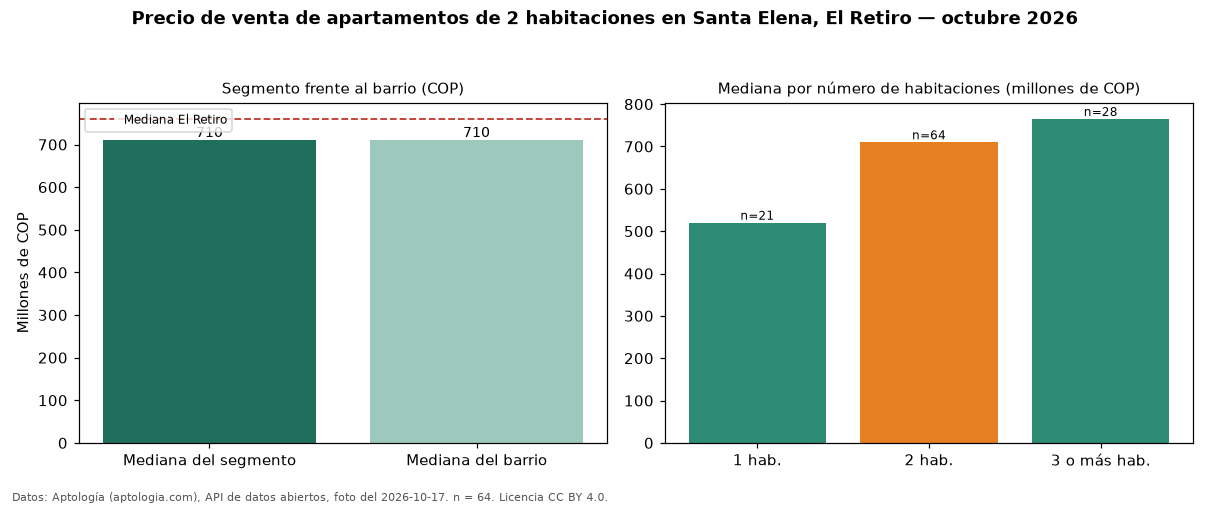

The data file committed next to this chart (first rows):
seccion, metrica, valor_cop, n
precio, mediana, 710000000, 64
habitaciones, 1, 520000000, 21
habitaciones, 2, 710000000, 64
habitaciones, 3+, 765000000, 28
barrio, mediana_barrio_todos_los_tamanos, 710000000, 115
ciudad, mediana_ciudad, 760000000, 
fuente, fecha_foto, 2026-10-17, 
fuente, atribucion, https://www.aptologia.com/venta/el-retir…, 
